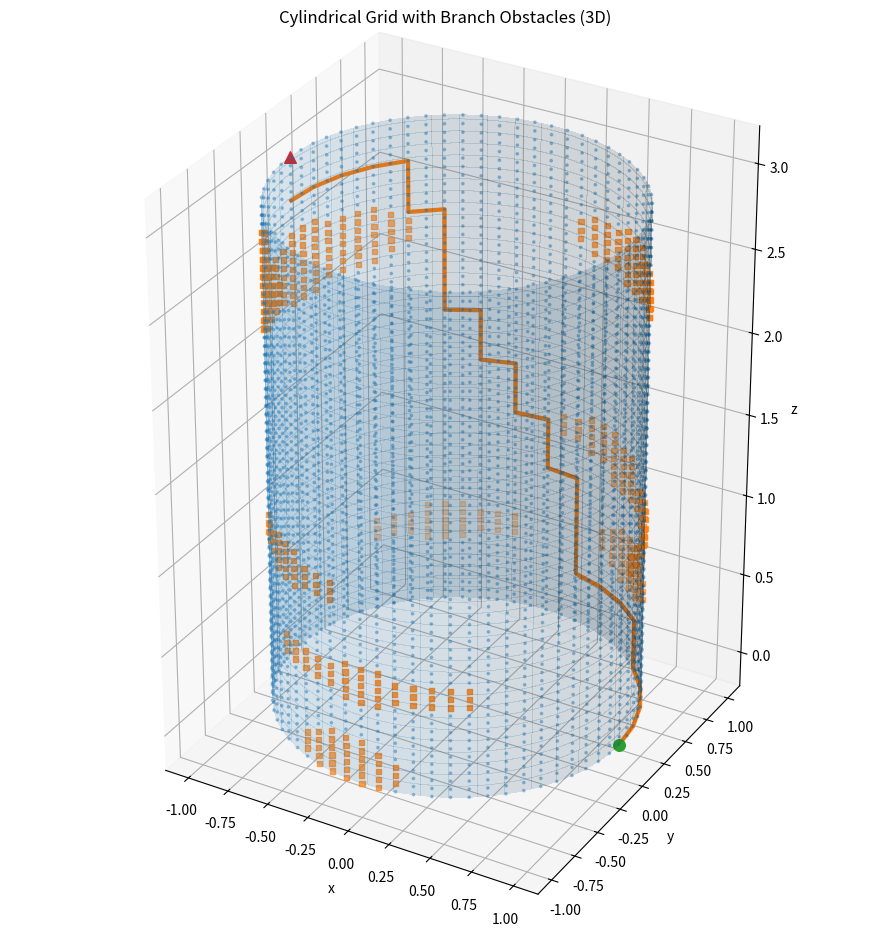
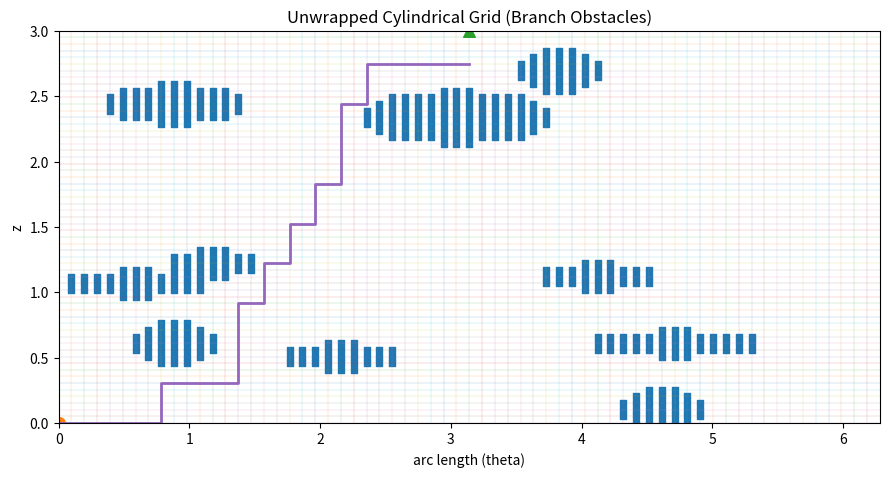

Here is the Python script that generated these plots, in order:
#!/usr/bin/env python3
import argparse
import math
import random
from typing import Iterable, Optional, Tuple, List, Dict

import numpy as np
import matplotlib.pyplot as plt
import heapq

Coord = Tuple[int, int]

# ---------------------- Grid & Geometry ----------------------

def wrap_idx(i: int, n: int) -> int:
    return i % n

def angular_diff_min(a_idx: int, b_idx: int, n: int) -> int:
    d = abs(a_idx - b_idx) % n
    return min(d, n - d)

def grid_spacing(radius: float, height: float, n_theta: int, n_z: int) -> Tuple[float, float, float, float]:
    dtheta = 2 * math.pi / n_theta
    dz = height / (n_z - 1) if n_z > 1 else height
    s_theta = radius * dtheta   # arc length between adjacent theta indices
    s_z = dz
    return s_theta, s_z, dtheta, dz

def idx_to_xyz(i: int, j: int, radius: float, height: float, n_theta: int, n_z: int) -> Tuple[float, float, float]:
    dtheta = 2 * math.pi / n_theta
    dz = height / (n_z - 1) if n_z > 1 else height
    theta = i * dtheta
    z = j * dz
    x = radius * math.cos(theta)
    y = radius * math.sin(theta)
    return x, y, z

# ---------------------- Motion Primitives ----------------------

def build_motion_primitives(max_up_m: float, max_side_m: float,
                            radius: float, height: float, n_theta: int, n_z: int,
                            allow_down: bool=False, allow_standstill: bool=False) -> list[tuple[int,int]]:
    """
    Axis-aligned moves only with EXACT step sizes.
    One move = exactly round(max_side_m / s_theta) cells sideways OR
               exactly round(max_up_m   / s_z)     cells vertically.
    """

    #n_theta : number of grid cells around the circumference
    #n_z: number of gridcells along the hight
    s_theta = radius * (2 * math.pi / n_theta)              # arc length per theta cell (m)
    s_z = (height / (n_z - 1)) if n_z > 1 else height       # vertical per z cell (m)

    di_mag = max(1, int(round(max_side_m / s_theta))) #convert meters to exact cell count
    dj_mag = max(1, int(round(max_up_m   / s_z)))

    moves: list[tuple[int,int]] = [
        ( di_mag, 0), (-di_mag, 0),   # right / left
        (0, dj_mag)                   # up
    ]
    if allow_down:
        moves.append((0, -dj_mag))    # down

    if allow_standstill:
        moves.append((0, 0))

    return moves #list[(di,dj)] integre moves in grid indeces, di columns in the theta directions, dj rows in z

# ---------------------- Obstacles (Branch Patches) ----------------------

def make_branch_obstacles(n_theta: int, n_z: int,
                          radius: float, height: float,
                          branches: int = 1,
                          arc_span_m_range: Tuple[float, float] = (0.3, 1.2),
                          thickness_m_range: Tuple[float, float] = (0.05, 0.30),
                          seed: Optional[int] = None,
                          forbid: Optional[set] = None) -> np.ndarray:
    """Create boolean mask with 'branches' elliptical patches, each spanning a wide angular arc and
       some vertical thickness. Resembles branches encircling partially around the trunk.
    """
    if seed is not None:
        random.seed(seed)
        np.random.seed(seed)
    if forbid is None:
        forbid = set()

    s_theta, s_z, _, _ = grid_spacing(radius, height, n_theta, n_z)
    mask = np.zeros((n_theta, n_z), dtype=bool)

    for _ in range(branches):
        # center
        i0 = random.randrange(0, n_theta)
        j0 = random.randrange(0, n_z)

        arc_span_m = random.uniform(*arc_span_m_range)
        thick_m = random.uniform(*thickness_m_range)

        w_i = max(1, int(round(arc_span_m / s_theta / 2)))   # half-width in theta cells
        w_j = max(1, int(round(thick_m / s_z / 2)))          # half-thickness in z cells

        # fill an ellipse around (i0,j0) with radii (w_i,w_j), wrapping in theta
        for di in range(-w_i, w_i + 1):
            ii = (i0 + di) % n_theta
            for dj in range(-w_j, w_j + 1):
                jj = j0 + dj
                if 0 <= jj < n_z:
                    # ellipse test
                    val = (di / max(w_i,1))**2 + (dj / max(w_j,1))**2
                    if val <= 1.0 and (ii, jj) not in forbid:
                        mask[ii, jj] = True

    # Optionally, do slight dilation to make branches chunkier
    dilated = mask.copy()
    for i in range(n_theta):
        for j in range(n_z):
            if mask[i, j]:
                for di in (-1, 0, 1):
                    for dj in (-1, 0, 1):
                        ii = (i + di) % n_theta
                        jj = j + dj
                        if 0 <= jj < n_z:
                            dilated[ii, jj] = True
    return dilated

# ---------------------- Planner ----------------------

def is_primitive_collision_free(state, move, blocked, n_theta, n_z):
    """Return True if every intermediate cell along the primitive is free.
       Axis-aligned primitives only (no diagonals).
    """
    i, j = state
    di, dj = move

    if di != 0 and dj != 0:
        # we don't allow diagonals in this project
        return False

    if di != 0:
        step = 1 if di > 0 else -1
        for k in range(1, abs(di) + 1):
            ii = (i + k*step) % n_theta
            if blocked[ii, j]:
                return False
        return True

    if dj != 0:
        step = 1 if dj > 0 else -1
        for k in range(1, abs(dj) + 1):
            jj = j + k*step
            if not (0 <= jj < n_z):
                return False
            if blocked[i, jj]:
                return False
        return True

    # standstill
    return not blocked[i, j]


def edge_cost(a: Coord, b: Coord, radius: float, height: float, n_theta: int, n_z: int) -> float:
    i1, j1 = a
    i2, j2 = b
    s_theta, s_z, _, _ = grid_spacing(radius, height, n_theta, n_z)
    d_i = angular_diff_min(i1, i2, n_theta)
    d_j = abs(j1 - j2)
    return math.hypot(d_i * s_theta, d_j * s_z)

def heuristic(a: Coord, b: Coord, radius: float, height: float, n_theta: int, n_z: int) -> float:
    i1, j1 = a
    i2, j2 = b
    s_theta, s_z, _, _ = grid_spacing(radius, height, n_theta, n_z)
    d_i = angular_diff_min(i1, i2, n_theta)
    d_j = abs(j1 - j2)
    return math.hypot(d_i * s_theta, d_j * s_z)

def astar_with_primitives(start, goal, blocked,
                          radius, height, n_theta, n_z,
                          primitives):
    if blocked[start]:
        return None, None

    open_heap = []
    heapq.heappush(open_heap, (0.0, 0, start))
    came_from = {start: None}
    g_cost = {start: 0.0}
    counter = 1

    # track closest-to-goal node we've actually reached
    best_node = start
    best_h = heuristic(start, goal, radius, height, n_theta, n_z)

    while open_heap:
        _, _, current = heapq.heappop(open_heap)

        # update "closest reached node"
        h_cur = heuristic(current, goal, radius, height, n_theta, n_z)
        if h_cur < best_h:
            best_h = h_cur
            best_node = current

        if current == goal:
            # reconstruct exact-goal path
            path = []
            c = current
            while c is not None:
                path.append(c)
                c = came_from[c]
            path.reverse()
            return path, g_cost[current]

        i, j = current
        for di, dj in primitives:
            # reject moves that cross any blocked cell
            if not is_primitive_collision_free((i, j), (di, dj), blocked, n_theta, n_z):
                continue

            ni = (i + di) % n_theta
            nj = j + dj
            if not (0 <= nj < n_z):
                continue
            nb = (ni, nj)
            # end cell is free by construction, but keep this for safety:
            if blocked[nb]:
                continue

            new_g = g_cost[current] + edge_cost(current, nb, radius, height, n_theta, n_z)
            if new_g < g_cost.get(nb, float("inf")):
                g_cost[nb] = new_g
                came_from[nb] = current
                f = new_g + heuristic(nb, goal, radius, height, n_theta, n_z)
                heapq.heappush(open_heap, (f, counter, nb))
                counter += 1

    # Goal not reachable: return path to closest reached node
    if best_node is None:
        return None, None

    path = []
    c = best_node
    while c is not None:
        path.append(c)
        c = came_from[c]
    path.reverse()
    return path, g_cost.get(best_node, None)

# ---------------------- Visualization ----------------------

def plot_cylinder_with_grid(blocked: np.ndarray, path: Optional[List[Coord]] = None,
                            start: Optional[Coord] = None, goal: Optional[Coord] = None,
                            radius: float = 1.0, height: float = 3.0, n_theta: int = 64, n_z: int = 60,
                            save_path3d: Optional[str] = None) -> None:
    theta_lin = np.linspace(0, 2*np.pi, 128)
    z_lin = np.linspace(0, height, 128)
    T, Z = np.meshgrid(theta_lin, z_lin)
    X = radius * np.cos(T)
    Y = radius * np.sin(T)

    fig = plt.figure(figsize=(9, 10))
    ax = fig.add_subplot(111, projection='3d')
    ax.plot_surface(X, Y, Z, alpha=0.15, linewidth=0, antialiased=False)

    xs, ys, zs = [], [], []
    xo, yo, zo = [], [], []
    for i in range(n_theta):
        for j in range(n_z):
            x, y, z = idx_to_xyz(i, j, radius, height, n_theta, n_z)
            if blocked[i, j]:
                xo.append(x); yo.append(y); zo.append(z)
            else:
                xs.append(x); ys.append(y); zs.append(z)
    ax.scatter(xs, ys, zs, s=3, alpha=0.35)
    ax.scatter(xo, yo, zo, s=14, marker='s')

    if start is not None:
        x, y, z = idx_to_xyz(*start, radius, height, n_theta, n_z)
        ax.scatter([x],[y],[z], s=70, marker='o')
    if goal is not None:
        x, y, z = idx_to_xyz(*goal, radius, height, n_theta, n_z)
        ax.scatter([x],[y],[z], s=70, marker='^')

    if path is not None:
        px, py, pz = [], [], []
        for (i,j) in path:
            x,y,z = idx_to_xyz(i, j, radius, height, n_theta, n_z)
            px.append(x); py.append(y); pz.append(z)
        ax.plot(px, py, pz, linewidth=3)

    ax.set_box_aspect([1,1,height/(2*radius)])
    ax.set_xlabel('x'); ax.set_ylabel('y'); ax.set_zlabel('z')
    ax.set_title('Cylindrical Grid with Branch Obstacles (3D)')
    plt.tight_layout()
    if save_path3d:
        plt.savefig(save_path3d, dpi=150, bbox_inches='tight')
    plt.show()

def unwrap_path_segments(path: List[Coord], n_theta: int) -> List[List[Coord]]:
    if not path:
        return []
    segs = [[path[0]]]
    for a, b in zip(path, path[1:]):
        i1, _ = a
        i2, _ = b
        if angular_diff_min(i1, i2, n_theta) > 1 and abs(i1 - i2) > n_theta // 2:
            segs.append([b])
        else:
            segs[-1].append(b)
    return segs

def plot_unwrapped(blocked: np.ndarray, path: Optional[List[Coord]] = None,
                   start: Optional[Coord] = None, goal: Optional[Coord] = None,
                   radius: float = 1.0, height: float = 3.0, n_theta: int = 64, n_z: int = 60,
                   save_path2d: Optional[str] = None) -> None:
    s_theta, s_z, _, dz = grid_spacing(radius, height, n_theta, n_z)

    fig = plt.figure(figsize=(9, 6))
    ax = fig.add_subplot(111)

    # Grid
    for i in range(n_theta):
        ax.plot([i*s_theta, i*s_theta], [0, height], linewidth=0.3, alpha=0.4)
    for j in range(n_z):
        ax.plot([0, n_theta*s_theta], [j*dz, j*dz], linewidth=0.3, alpha=0.4)

    # Obstacles
    oy, oz = [], []
    for i in range(n_theta):
        for j in range(n_z):
            if blocked[i, j]:
                oy.append(i*s_theta); oz.append(j*dz)
    ax.scatter(oy, oz, s=14, marker='s')

    # Start / Goal
    if start is not None:
        ax.scatter([start[0]*s_theta], [start[1]*dz], s=70, marker='o')
    if goal is not None:
        ax.scatter([goal[0]*s_theta], [goal[1]*dz], s=70, marker='^')

    # Path segments
    if path is not None:
        for seg in unwrap_path_segments(path, n_theta):
            px = [i*s_theta for (i,_) in seg]
            py = [j*dz for (_,j) in seg]
            ax.plot(px, py, linewidth=2)

    ax.set_xlim(0, n_theta*s_theta)
    ax.set_ylim(0, height)
    ax.set_aspect('equal', adjustable='box')
    ax.set_xlabel('arc length (theta)')
    ax.set_ylabel('z')
    ax.set_title('Unwrapped Cylindrical Grid (Branch Obstacles)')
    plt.tight_layout()
    if save_path2d:
        plt.savefig(save_path2d, dpi=150, bbox_inches='tight')
    plt.show()

# ---------------------- Main ----------------------

def parse_pair(s: str) -> Coord:
    a, b = s.split(',')
    return int(a), int(b)

def main():
    ap = argparse.ArgumentParser()
    ap.add_argument('--radius', type=float, default=1.0)
    ap.add_argument('--height', type=float, default=3.0)
    ap.add_argument('--n-theta', type=int, default=64)
    ap.add_argument('--n-z', type=int, default=60)

    # Motion constraints
    ap.add_argument('--max-up', type=float, default=0.30, help='max vertical step per move (meters)')
    ap.add_argument('--max-side', type=float, default=0.20, help='max lateral arc step per move (meters)')
    ap.add_argument('--allow-down', action='store_true', help='permit downward steps up to max-up')

    # Obstacles (branches)
    ap.add_argument('--branches', type=int, default=10, help='number of branch patches')
    ap.add_argument('--branch-arc-min', type=float, default=0.3, help='min branch arc span (meters along circumference)')
    ap.add_argument('--branch-arc-max', type=float, default=1.2, help='max branch arc span (meters along circumference)')
    ap.add_argument('--branch-thick-min', type=float, default=0.05, help='min vertical thickness (meters)')
    ap.add_argument('--branch-thick-max', type=float, default=0.30, help='max vertical thickness (meters)')

    ap.add_argument('--seed', type=int, default=None)
    ap.add_argument('--start', type=parse_pair, default="0,0")
    ap.add_argument('--goal', type=parse_pair, default=None)
    ap.add_argument('--out-prefix', type=str, default='cylinder_branches_demo')

    args = ap.parse_args()

    R = args.radius
    H = args.height
    NT = args.n_theta
    NZ = args.n_z

    START = args.start
    GOAL = args.goal if args.goal is not None else (NT//2, NZ-1)

    if args.seed is not None:
        random.seed(args.seed)
        np.random.seed(args.seed)

    # Build motion primitives from physical limits
    primitives = build_motion_primitives(args.max_up, args.max_side, R, H, NT, NZ,
                                         allow_down=args.allow_down, allow_standstill=False)

    # Obstacles as branches
    forbid = {START, GOAL}
    blocked = make_branch_obstacles(
        NT, NZ, R, H,
        branches=args.branches,
        arc_span_m_range=(args.branch_arc_min, args.branch_arc_max),
        thickness_m_range=(args.branch_thick_min, args.branch_thick_max),
        seed=args.seed, forbid=forbid
    )

    # Plan
    path, cost = astar_with_primitives(START, GOAL, blocked, R, H, NT, NZ, primitives=primitives)

    # Save path
    if path is not None:
        with open(args.out_prefix + "_path.txt", "w") as f:
            for i,j in path:
                f.write(f"{i},{j}\n")

    # Visualize
    plot_cylinder_with_grid(blocked, path=path, start=START, goal=GOAL,
                            radius=R, height=H, n_theta=NT, n_z=NZ,
                            save_path3d=args.out_prefix+"_3d.png")
    plot_unwrapped(blocked, path=path, start=START, goal=GOAL,
                   radius=R, height=H, n_theta=NT, n_z=NZ,
                   save_path2d=args.out_prefix+"_unwrapped.png")

    print("Done. Files:")
    print(args.out_prefix + "_3d.png")
    print(args.out_prefix + "_unwrapped.png")
    if path is not None:
        print(args.out_prefix + "_path.txt")
    else:
        print("No path found. Try fewer branches, different seed, or coarser grid.")

if __name__ == "__main__":
    main()
